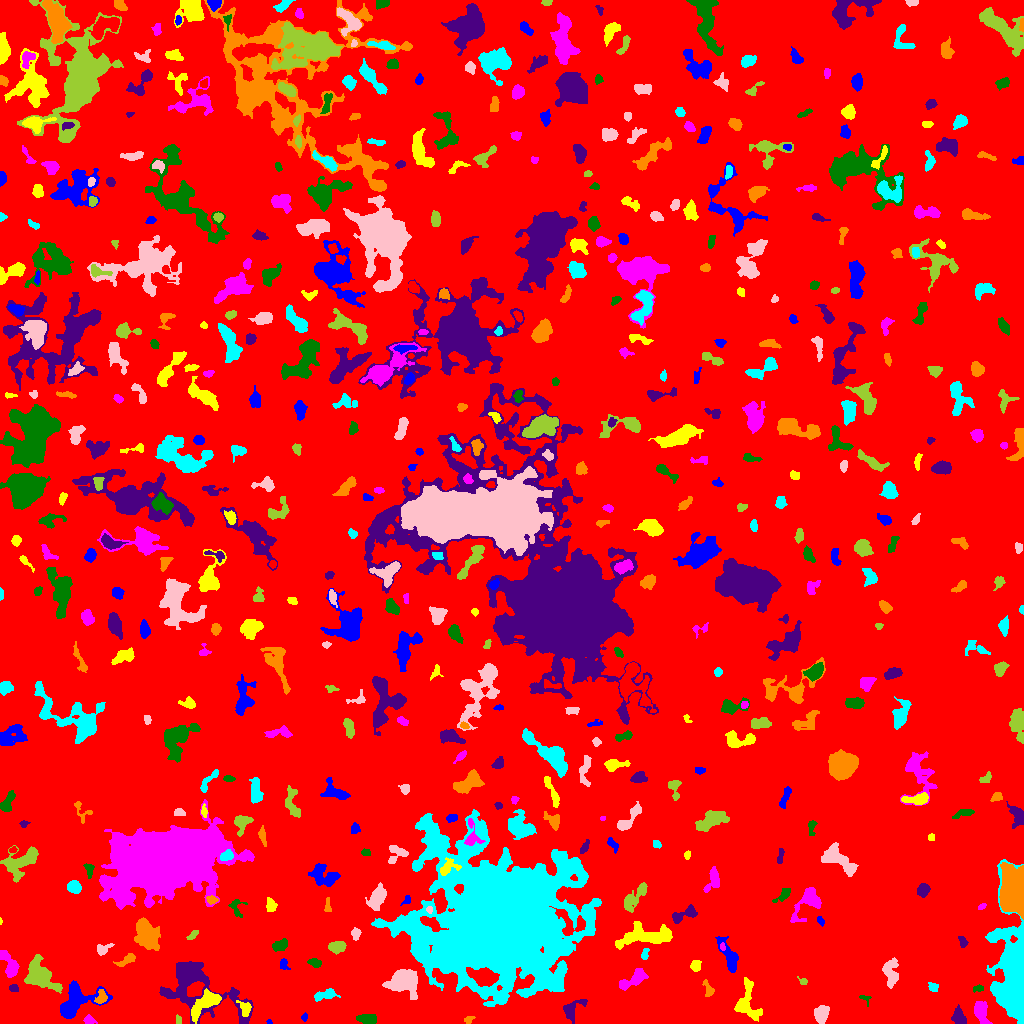

Values plotted in this chart, from the file beside it:
ID, X, Y, A, B, theta, total_flux, mu_max, mu_median, mu_mean, R_fwhm, R_e, R10, R90, x_start, x_end, y_start, y_end, area, greylevel
0, 501.5, 521.6, 297.3, 292.8, -0.8413, 1927359, 13.0, 2.0, 2.347, 78.41, 244, 93.51, 388.3, 0, 1023, 0, 1023, 821281, 2.347
1, 269.4, 1.644, 1.323, 1.158, -0.605, 45.0, 3.0, 2.0, 1.731, 2.185, 1.493, 0.5642, 2.394, 266, 272, 0, 4, 26, 7.731
2, 746.9, 19.18, 10.14, 5.952, -1.385, 1422, 8.0, 2.0, 2.969, 7.203, 6.257, 2.394, 10.36, 734, 762, 2, 46, 479, 7.969
3, 89.11, 3.603, 2.79, 2.074, -0.2834, 209.0, 5.0, 2.0, 2.297, 3.478, 2.932, 1.128, 4.514, 83, 97, 0, 9, 91, 8.297
4, 367.7, 4.758, 4.878, 2.181, -0.02769, 698.0, 8.0, 4.0, 3.835, 5.441, 4.107, 1.693, 6.433, 356, 376, 0, 9, 182, 8.835
5, 959.4, 6.293, 4.391, 2.343, -1.173, 345.0, 5.0, 2.0, 1.806, 4.37, 3.827, 1.382, 6.155, 951, 966, 0, 19, 191, 7.806
6, 468.8, 3.844, 2.542, 1.731, 0.4823, 128.0, 4.0, 2.0, 1.969, 3.7, 2.523, 0.9772, 3.989, 464, 475, 0, 7, 65, 6.969
7, 1013, 52.46, 27.49, 7.921, -1.513, 27021, 30.0, 9.0, 10.41, 14.93, 14.81, 5.809, 24.38, 985, 1023, 0, 164, 2596, 13.41
8, 821.3, 9.148, 4.007, 2.952, 1.37, 1269, 13.0, 5.0, 5.541, 5.262, 4.37, 1.784, 6.933, 814, 829, 0, 18, 229, 10.54
9, 177.7, 3.5, 2.291, 1.213, -0.0, 88.0, 3.0, 2.0, 1.725, 3.192, 2.111, 0.7979, 3.141, 176, 181, 0, 9, 51, 7.725
10, 632, 12.69, 1.858, 1.433, -1.504, 99.0, 5.0, 2.0, 2.302, 2.394, 2.034, 0.7979, 3.141, 629, 635, 9, 16, 43, 9.302
11, 304.3, 6.374, 1.94, 1.461, 1.285, 107.0, 5.0, 2.0, 2.277, 2.394, 2.111, 0.7979, 3.29, 301, 307, 2, 11, 47, 7.277
12, 244.9, 15.48, 4.07, 2.732, -0.9412, 193.0, 3.0, 1.0, 1.34, 4.583, 3.742, 1.382, 5.614, 236, 251, 7, 23, 144, 9.34
13, 980.4, 11.93, 5.63, 2.811, -1.28, 953.0, 9.0, 3.0, 3.543, 5.528, 4.687, 1.871, 7.527, 974, 992, 0, 22, 269, 9.543
14, 864.8, 25.41, 3.191, 2.012, -0.4095, 126.0, 5.0, 2.0, 2.032, 2.459, 2.326, 0.7979, 3.909, 859, 871, 17, 28, 62, 7.032
15, 572.7, 14.32, 7.041, 3.653, 0.7754, 423.0, 4.0, 2.0, 1.699, 6.433, 4.853, 1.871, 7.715, 563, 587, 0, 24, 249, 8.699
16, 100.5, 25.78, 4.02, 2.553, 1.245, 329.0, 6.0, 2.0, 2.531, 4.146, 3.523, 1.262, 5.557, 94, 107, 20, 34, 130, 10.53
17, 325.4, 28.7, 5.795, 2.24, 0.2069, 546.0, 7.0, 3.0, 2.844, 4.687, 4.146, 1.596, 6.507, 314, 340, 22, 35, 192, 8.844
18, 403.5, 42.09, 7.702, 6.098, -0.1403, 2558, 9.0, 4.0, 3.935, 9.132, 7.695, 3.038, 12.07, 382, 417, 24, 54, 650, 8.935
19, 39.7, 47.88, 8.752, 5.544, -0.7171, 3653, 13.0, 5.0, 5.518, 8.74, 7.485, 3.038, 12.1, 24, 62, 30, 69, 662, 11.52
20, 378.3, 21.78, 8.667, 4.941, -0.3217, 1566, 9.0, 3.0, 3.496, 6.817, 5.917, 2.326, 9.853, 358, 394, 14, 41, 448, 9.496
21, 75.68, 21.58, 11.44, 6.746, 0.5273, 3045, 10.0, 4.0, 4.194, 9.591, 7.939, 3.241, 12.79, 60, 112, 5, 43, 726, 9.194
22, 207, 21.65, 8.9, 3.72, 0.6729, 2020, 15.0, 3.0, 4.539, 5.441, 5.698, 2.185, 9.739, 191, 221, 0, 35, 445, 12.54
23, 632.5, 43.77, 8.539, 2.955, 0.5434, 980.0, 8.0, 3.0, 3.182, 6.232, 5.382, 2.034, 8.519, 619, 648, 33, 55, 308, 9.182
24, 978.7, 35.05, 2.679, 1.589, 0.1566, 128.0, 4.0, 2.0, 1.91, 3.478, 2.459, 0.9772, 4.107, 973, 983, 31, 39, 67, 6.91
25, 13.33, 35.01, 2.116, 1.676, -0.6059, 148.0, 5.0, 2.0, 2.145, 2.821, 2.326, 0.7979, 3.742, 9, 18, 32, 39, 69, 8.145
26, 708.7, 33.04, 3.914, 2.141, -1.282, 166.0, 4.0, 1.0, 1.419, 3.949, 3.192, 1.128, 5.14, 702, 714, 27, 44, 117, 7.419
27, 933.2, 36.18, 2.644, 2.081, -0.5894, 231.0, 6.0, 3.0, 2.718, 3.742, 2.932, 1.128, 4.549, 928, 938, 32, 41, 85, 7.718
28, 890.3, 50.62, 6.762, 3.553, -1.44, 1242, 9.0, 4.0, 3.906, 5.809, 5.557, 2.111, 8.956, 882, 898, 35, 66, 318, 7.906
29, 803.5, 41.96, 1.708, 1.274, 0.0, 48.0, 2.0, 1.0, 0.8571, 3.192, 1.871, 0.7979, 2.932, 797, 807, 39, 47, 56, 6.857
30, 257.4, 57.31, 8.364, 5.491, -1.283, 2545, 13.0, 3.0, 4.336, 6.956, 6.699, 2.646, 11.2, 237, 271, 36, 79, 587, 9.336
31, 283.7, 59.18, 2.693, 1.618, -1.379, 146.0, 4.0, 1.0, 1.678, 3.241, 2.394, 0.9772, 3.989, 280, 290, 54, 65, 87, 7.678
32, 695.5, 57.44, 2.888, 2.165, 1.455, 227.0, 5.0, 2.0, 2.064, 3.432, 3.141, 1.128, 4.983, 690, 701, 52, 63, 110, 8.064
33, 9.997, 57.13, 7.242, 3.156, -1.156, 997.0, 10.0, 3.0, 3.414, 4.983, 4.82, 1.784, 8.019, 0, 19, 46, 73, 292, 8.414
34, 314.6, 60.52, 3.173, 1.926, -0.3373, 411.0, 8.0, 4.0, 3.914, 4.26, 3.141, 1.262, 4.853, 307, 321, 56, 65, 105, 9.914
35, 193.2, 40.9, 20.04, 11.65, -0.5485, 6704, 17.0, 3.0, 4.11, 8.575, 9.982, 3.7, 18.74, 159, 253, 0, 62, 1631, 9.11
36, 127.1, 63.76, 5.339, 1.993, 0.5376, 423.0, 6.0, 3.0, 2.858, 4.951, 3.7, 1.493, 5.863, 113, 135, 57, 70, 148, 7.858
37, 644.7, 68.95, 3.046, 1.747, 1.319, 161.0, 4.0, 2.0, 2.091, 4.146, 2.764, 1.128, 4.297, 641, 649, 64, 75, 77, 8.091
38, 103.1, 74.37, 4.344, 2.42, 0.48, 276.0, 5.0, 2.0, 2.156, 3.7, 3.478, 1.382, 5.557, 97, 114, 68, 80, 128, 8.156
39, 337.5, 76.49, 4.011, 2.548, 0.04876, 707.0, 8.0, 3.0, 3.822, 5.14, 3.989, 1.596, 6.457, 328, 346, 69, 82, 185, 8.822
40, 386.6, 72.64, 3.075, 2.391, 0.1528, 383.0, 6.0, 2.0, 2.837, 4.618, 3.338, 1.382, 5.323, 381, 397, 67, 78, 135, 8.837
41, 729.7, 66.46, 9.341, 3.154, -1.148, 1186, 9.0, 3.0, 3.408, 5.781, 5.441, 2.111, 8.885, 715, 738, 51, 87, 348, 8.408
42, 644.7, 88.43, 14.65, 5.182, 0.0673, 2505, 10.0, 3.0, 3.404, 8.038, 8.078, 3.038, 13.11, 615, 672, 74, 102, 736, 8.404
43, 722.2, 76.9, 1.661, 1.303, -1.262, 70.0, 3.0, 2.0, 1.667, 2.764, 1.871, 0.7979, 2.821, 720, 725, 73, 81, 42, 11.67
44, 280.4, 78.41, 3.979, 2.438, 0.3626, 599.0, 8.0, 4.0, 3.791, 5.109, 3.949, 1.493, 6.18, 272, 287, 72, 85, 158, 9.791
45, 962.6, 81.94, 3.148, 1.91, -1.173, 194.0, 4.0, 2.0, 2.282, 4.618, 3.09, 1.128, 4.549, 958, 968, 76, 87, 85, 7.282
46, 145.9, 90, 8.614, 5.093, -1.1, 1866, 9.0, 3.0, 3.084, 6.077, 7.291, 2.646, 11.91, 134, 160, 73, 106, 605, 8.084
47, 499, 101.8, 27.27, 24.4, 0.04922, 474170, 230.0, 8.0, 24.04, 15.12, 25.66, 8.406, 54.78, 371, 601, 17, 214, 19726, 28.04
48, 355.5, 89.89, 2.553, 1.923, -1.551, 163.0, 4.0, 2.0, 1.663, 4.068, 2.764, 1.128, 4.297, 351, 361, 83, 96, 98, 7.663
49, 192.6, 88.41, 3.341, 1.554, 0.7075, 278.0, 7.0, 3.5, 3.564, 3.523, 2.821, 1.128, 4.442, 186, 198, 84, 93, 78, 7.564
50, 938.2, 93.25, 3.212, 1.629, 1.561, 138.0, 3.0, 2.0, 1.865, 4.146, 2.932, 1.128, 4.26, 935, 942, 88, 99, 74, 6.865
51, 820.6, 102.5, 2.438, 1.443, -1.026, 125.0, 5.0, 2.0, 2.119, 2.459, 2.326, 0.7979, 3.742, 817, 824, 97, 107, 59, 7.119
52, 0.4643, 102.2, 1.499, 0.5597, 1.511, 28.0, 4.0, 1.0, 1.556, 1.596, 1.128, 0.0, 1.871, 0, 2, 99, 106, 18, 8.556
53, 808.5, 121.8, 9.804, 5.161, 0.8798, 1796, 11.0, 3.0, 4.091, 5.528, 6.333, 2.394, 10.45, 790, 821, 101, 136, 439, 8.091
54, 236.2, 116.5, 5.136, 3.668, -1.289, 207.0, 3.0, 1.0, 1.448, 4.107, 3.742, 1.382, 6.155, 228, 247, 106, 124, 143, 6.448
55, 683.3, 108.6, 7.651, 2.625, 0.3956, 399.0, 5.0, 2.0, 1.735, 4.334, 4.334, 1.693, 7.092, 672, 697, 100, 119, 230, 7.735
56, 327.6, 116.3, 3.875, 1.497, -1.512, 147.0, 4.0, 2.0, 1.885, 3.7, 2.585, 0.9772, 4.26, 324, 331, 112, 126, 78, 7.885
57, 588.9, 104, 7.045, 1.911, -1.472, 320.0, 4.0, 2.0, 2.222, 5.944, 3.827, 1.493, 5.917, 584, 592, 90, 115, 144, 11.22
58, 429.3, 113.7, 1.841, 1.405, -1.237, 78.0, 3.0, 2.0, 1.773, 2.877, 2.034, 0.7979, 3.192, 426, 432, 110, 117, 44, 12.77
59, 631.9, 123.6, 7.699, 3.545, 0.8953, 933.0, 8.0, 3.0, 3.405, 5.528, 5.293, 1.954, 8.406, 624, 647, 111, 141, 274, 7.405
... 532 more rows
